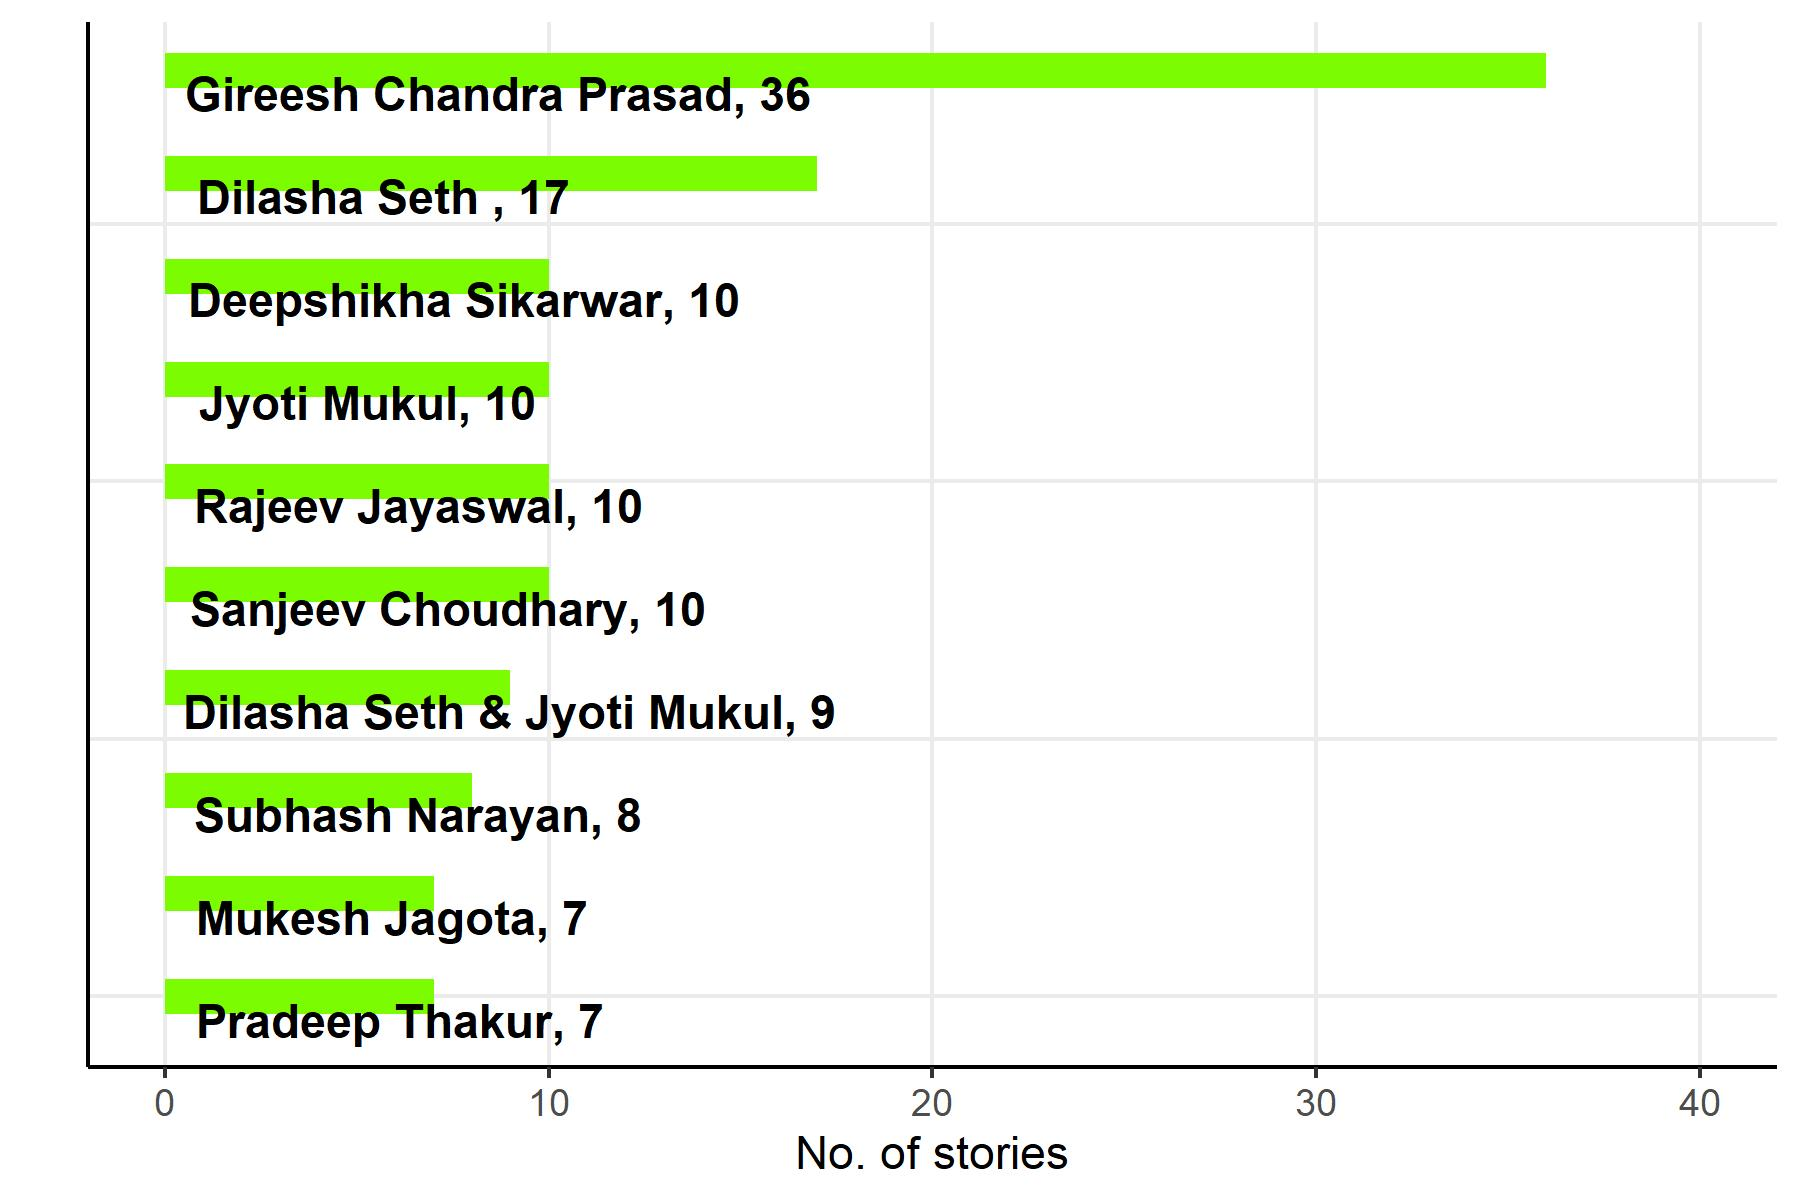

Source data for this figure (header and first rows):
, author, n
7, Gireesh Chandra Prasad, 36
9, Dilasha Seth, 17
13, Deepshikha Sikarwar, 10
14, Jyoti Mukul, 10
15, Rajeev Jayaswal, 10
16, Sanjeev Choudhary, 10
17, Dilasha Seth & Jyoti Mukul, 9
18, Subhash Narayan, 8
19, Mukesh Jagota, 7
20, Pradeep Thakur, 7
